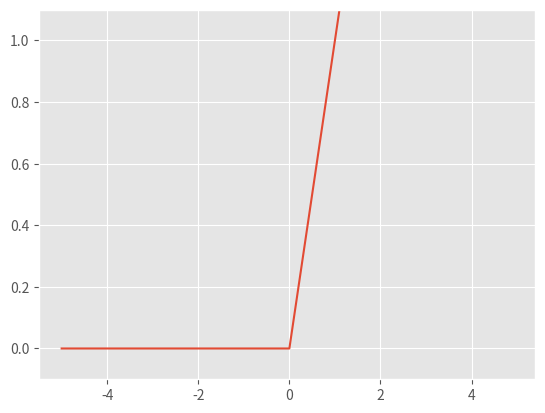

Reproduce this figure in Python.
import numpy as np
import matplotlib.pyplot as plt


def relu(x):
    return np.maximum(0, x)


x = np.arange(-5.0, 5.0, 0.1)
y = relu(x)

plt.style.use('ggplot')
plt.plot(x, y)
plt.ylim(-0.1, 1.1)
plt.show()